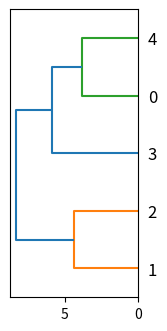

The matplotlib source for this figure: (Note: this script raises an exception after producing the figure.)
import numpy as np
import matplotlib.pyplot as plt
import pandas as pd
from scipy.cluster.hierarchy import linkage, dendrogram
from scipy.spatial.distance import pdist, squareform

variables = ['X', 'Y', 'Z']
labels = ['ID_0', 'ID_1', 'ID_2', 'ID_3', 'ID_4']

np.random.seed(123)
X = np.random.random_sample([5, 3]) * 10
df = pd.DataFrame(X, columns=variables, index=labels)
dist = pd.DataFrame(squareform(pdist(X, metric='euclidean')), columns=labels, index=labels)

row_clusters = linkage(df.values,
        method='complete',
        metric='euclidean')

row_clusters_df = pd.DataFrame(row_clusters,
        columns=['row label 1', 'row label 2', 'distance', 'no. of items in cluster'],
        index=['cluster %d' % i for i in range(row_clusters.shape[0])])

fig = plt.figure()
axd = fig.add_axes([0.09, 0.1, 0.2, 0.6])
row_dendr = dendrogram(row_clusters, orientation='left')

df_rowclust = df.ix[row_dendr['leaves'][::-1]]

axm = fig.add_axes([0.05, 0.1, 0.6, 0.6])
cax = axm.matshow(df_rowclust,
        interpolation='nearest', cmap='hot_r')

axd.set_xticks([])
axd.set_yticks([])
for i in axd.spines.values():
    i.set_visible(False)
fig.colorbar(cax)
axm.set_xticklabels([''] + list(df_rowclust.columns))
axm.set_yticklabels([''] + list(df_rowclust.index))
plt.show()
